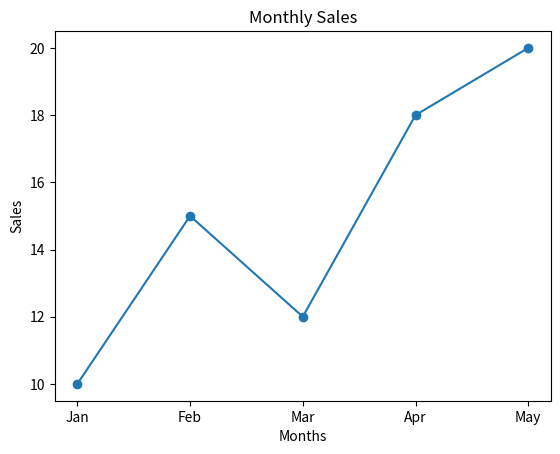

Python code for this plot:
import matplotlib.pyplot as plt

months = ["Jan", "Feb", "Mar", "Apr", "May"]
sales = [10, 15, 12, 18, 20]

plt.plot(months, sales, marker='o')
plt.title("Monthly Sales")
plt.xlabel("Months")
plt.ylabel("Sales")
plt.show()
